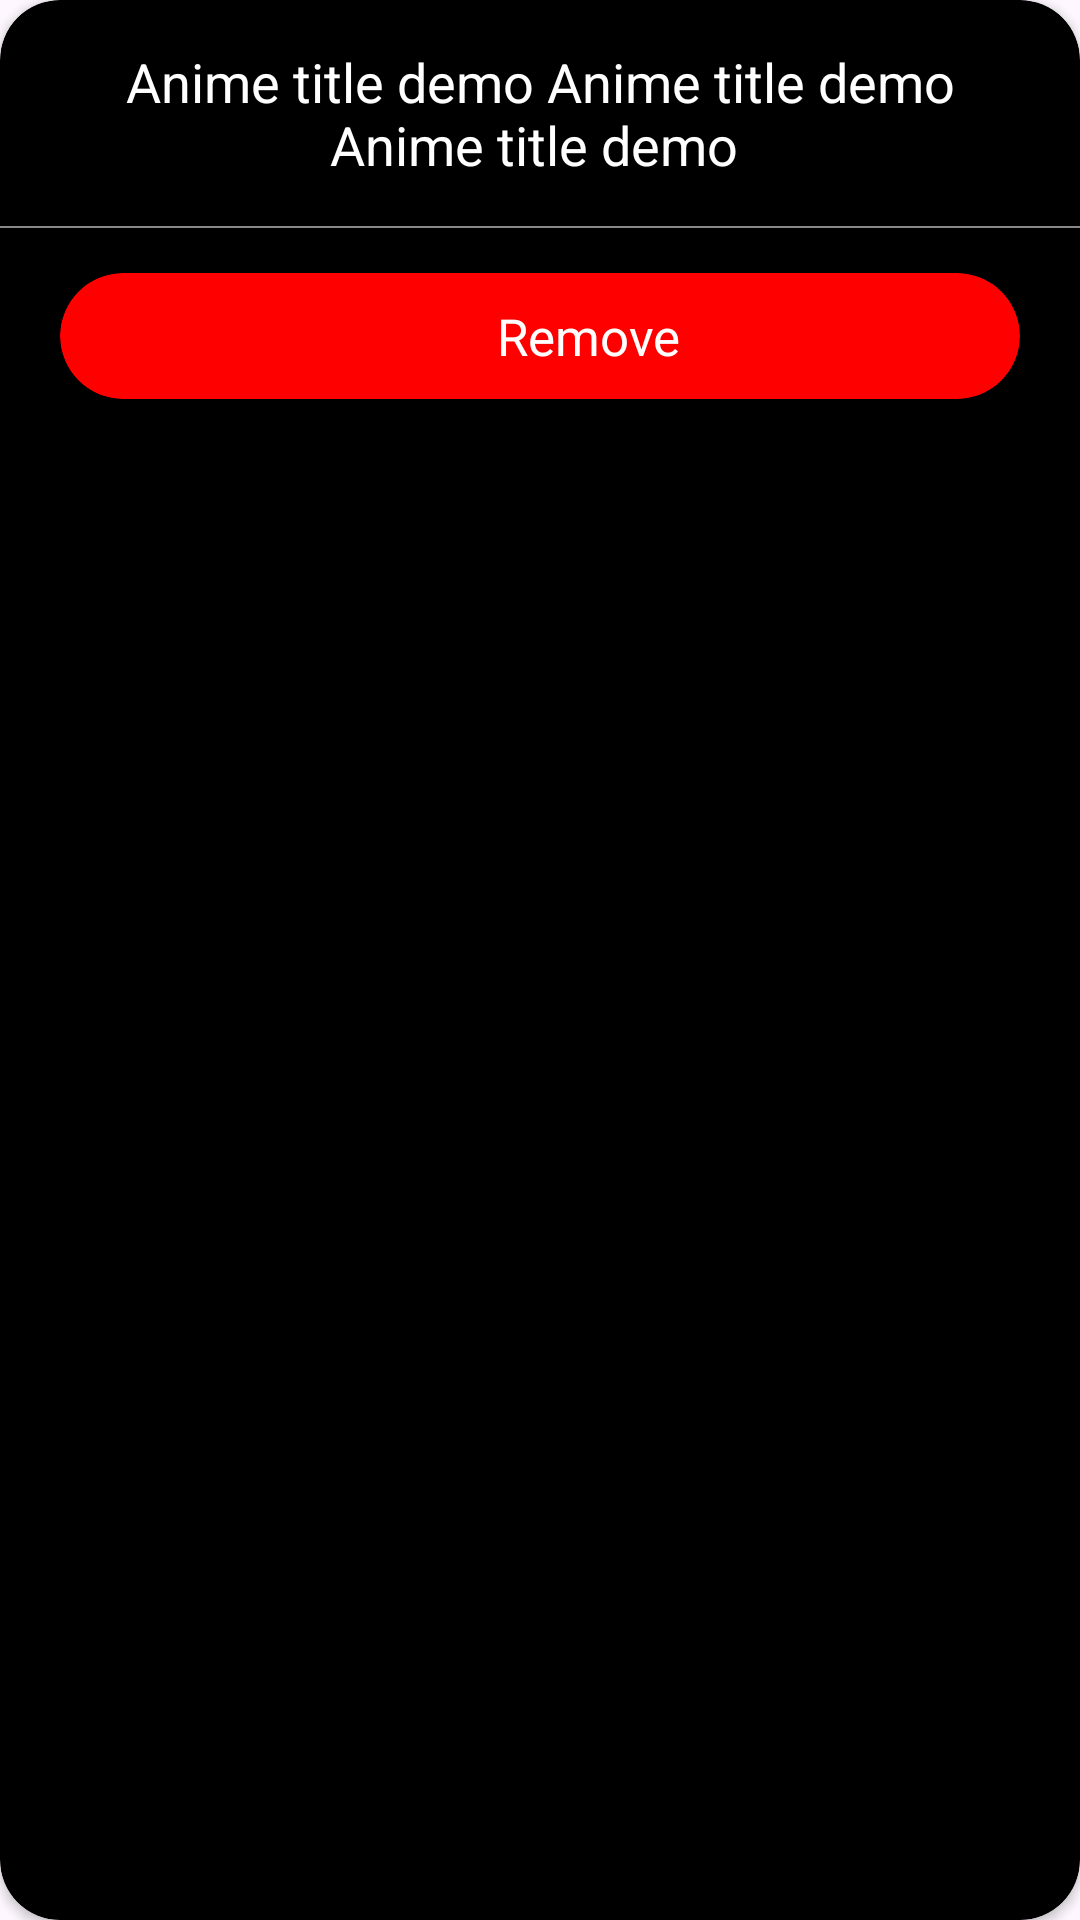

This screen was rendered from an Android layout file. Write that file and the resources it references.
<!-- AndroidManifest.xml: application theme Base.Theme.Fogplix -->
<!-- res/layout/sample_remove_favorite_bottomsheet_layout.xml -->
<?xml version="1.0" encoding="utf-8"?>
<androidx.cardview.widget.CardView xmlns:android="http://schemas.android.com/apk/res/android"
    xmlns:app="http://schemas.android.com/apk/res-auto"
    xmlns:tools="http://schemas.android.com/tools"
    android:layout_width="match_parent"
    android:layout_height="wrap_content"
    android:layout_marginHorizontal="15dp"
    android:layout_marginBottom="5dp"
    android:elevation="0dp"
    android:orientation="vertical"
    app:cardBackgroundColor="?attr/backgroundColor"
    app:cardCornerRadius="20dp">

    <LinearLayout
        android:layout_width="match_parent"
        android:layout_height="wrap_content"
        android:gravity="center"
        android:orientation="vertical">

        <TextView
            android:id="@+id/anime_title_tv"
            android:layout_width="match_parent"
            android:layout_height="wrap_content"
            android:padding="15dp"
            android:text="Anime title demo Anime title demo Anime title demo "
            android:textAlignment="center"
            android:textColor="?attr/textColor"
            android:textSize="18sp"
            android:textStyle="normal"
            tools:ignore="HardcodedText" />

        <FrameLayout
            android:layout_width="match_parent"
            android:layout_height="0.5dp"
            android:background="@color/grey" />

        <androidx.cardview.widget.CardView
            android:id="@+id/remove_favorite_action_cv"
            android:layout_width="match_parent"
            android:layout_height="42dp"
            android:layout_marginHorizontal="20dp"
            android:layout_marginVertical="15dp"
            android:clickable="true"
            android:foreground="?android:attr/selectableItemBackground"
            app:cardBackgroundColor="@color/red"
            app:cardCornerRadius="50dp"
            app:cardElevation="3dp">

            <LinearLayout
                android:layout_width="match_parent"
                android:layout_height="match_parent"
                android:gravity="center"
                android:orientation="horizontal">

                <ImageView
                    android:layout_width="23dp"
                    android:layout_height="23dp"
                    android:adjustViewBounds="true"
                    android:scaleType="fitXY"
                    android:src="@drawable/delete_outline"
                    tools:ignore="ContentDescription" />

                <TextView
                    android:layout_width="wrap_content"
                    android:layout_height="wrap_content"
                    android:layout_marginStart="10dp"
                    android:text="Remove"
                    android:textAllCaps="false"
                    android:textColor="?attr/textColor"
                    android:textSize="17sp"
                    android:textStyle="normal"
                    tools:ignore="HardcodedText" />
            </LinearLayout>

        </androidx.cardview.widget.CardView>

    </LinearLayout>

</androidx.cardview.widget.CardView>
<!-- resources referenced by this layout -->
<resources>
  <color name="grey">#888888</color>
  <color name="red">#FF0000</color>
  <style name="Base.Theme.Fogplix" parent="Theme.Material3.DayNight.NoActionBar">
          
          <item name="colorPrimary">@color/red</item>
          <item name="colorPrimaryVariant">@color/purple_700</item>
          <item name="colorOnPrimary">@color/white</item>
          
          <item name="colorSecondary">@color/teal_200</item>
          <item name="colorSecondaryVariant">@color/teal_700</item>
          <item name="colorOnSecondary">@color/black</item>
          
          <item name="android:statusBarColor">?attr/backgroundColor</item>
          
  
          <item name="backgroundColor">@color/background_color</item>
          <item name="textColor">@color/white</item>
  
      </style>
  <color name="purple_700">#FF3700B3</color>
  <color name="white">#FFFFFFFF</color>
  <color name="teal_200">#FF03DAC5</color>
  <color name="teal_700">#FF018786</color>
  <color name="black">#FF000000</color>
  <color name="background_color">#000000</color>
</resources>
